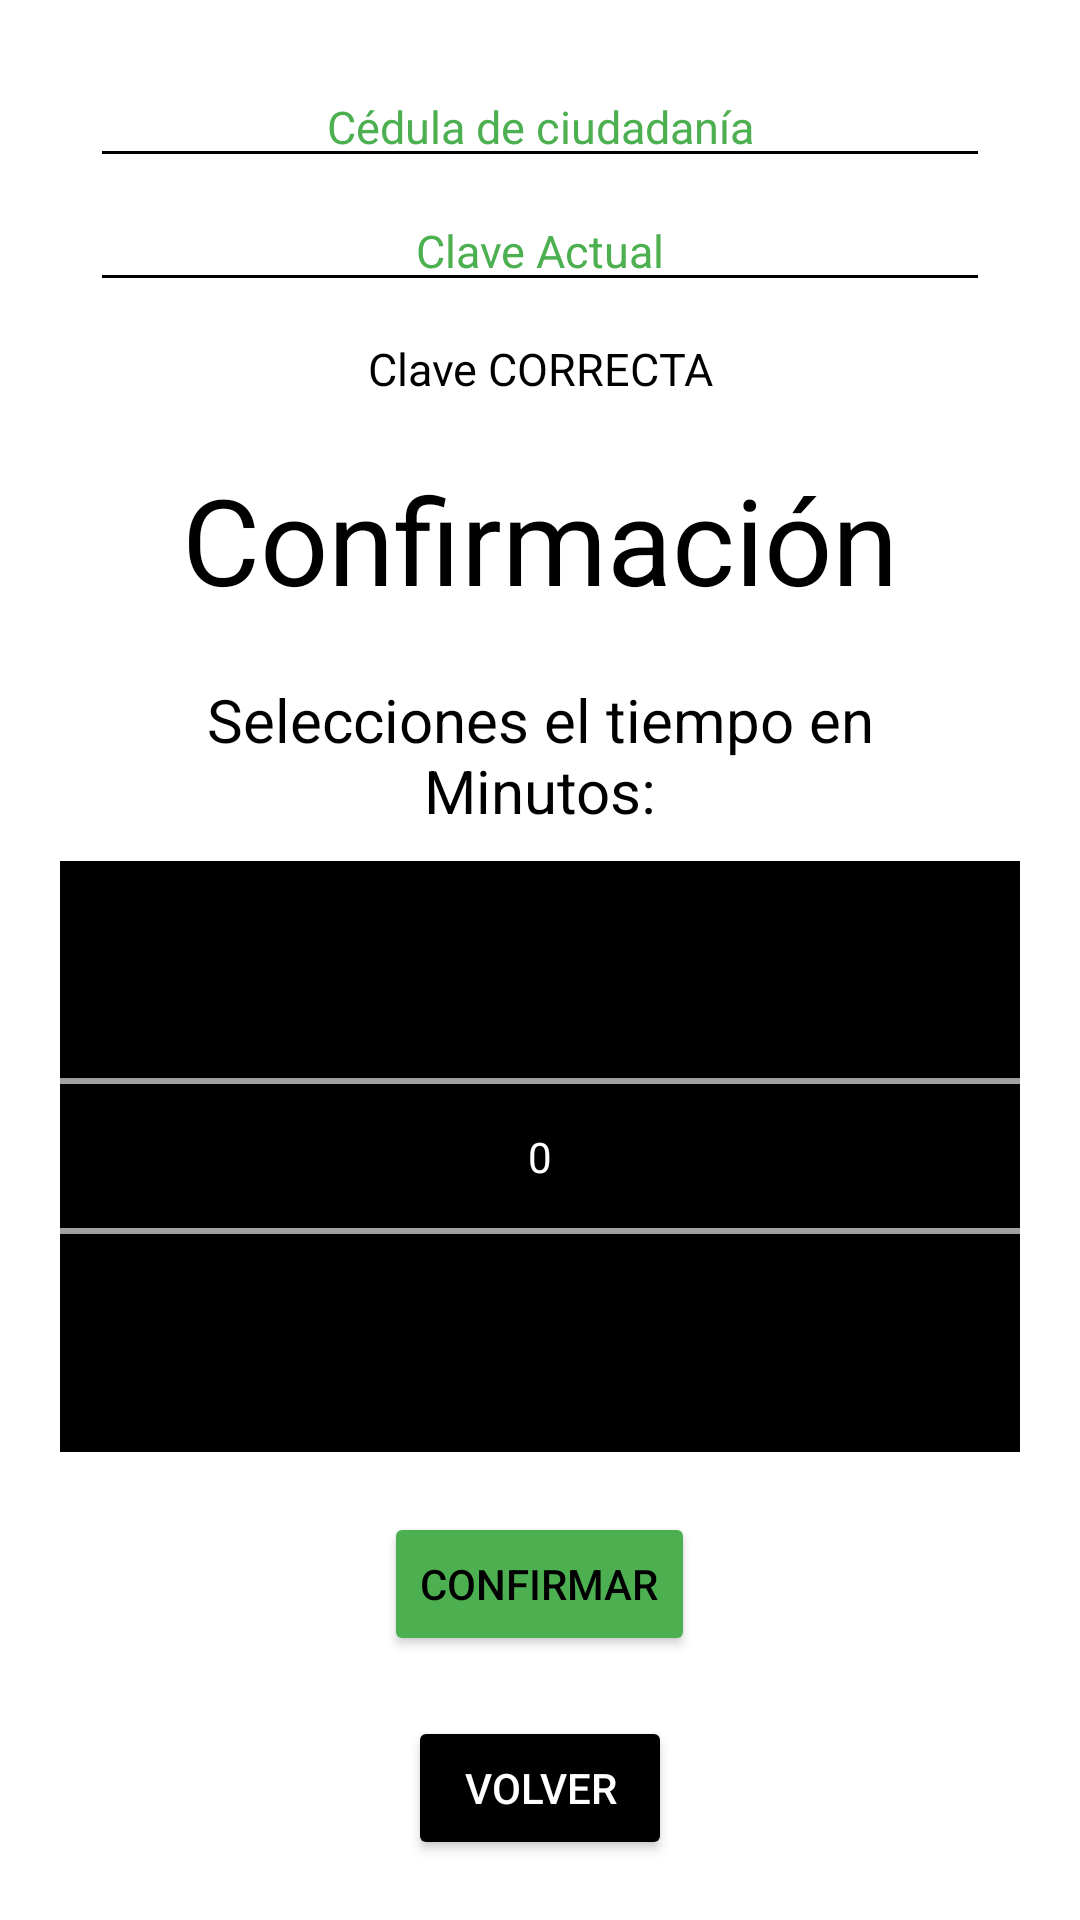

Write the Android layout XML for this screen, with the resource values it uses.
<!-- AndroidManifest.xml: application theme Theme.AppCompat.NoActionBar -->
<!-- res/layout/fragment_dialogo_confirmacion.xml -->
<?xml version="1.0" encoding="utf-8"?>
<FrameLayout xmlns:android="http://schemas.android.com/apk/res/android"
    xmlns:tools="http://schemas.android.com/tools"
    android:layout_width="match_parent"
    android:layout_height="match_parent"
    android:clickable="true"
    android:focusableInTouchMode="true"
    tools:context=".Dialogs.DialogoConfirmacion"
    android:background="@color/white">

    <LinearLayout
        android:layout_width="match_parent"
        android:layout_height="match_parent"
        android:orientation="vertical"
        android:gravity="center"
        android:layout_margin="20dp">

        <EditText
            android:id="@+id/etCedula"
            style="@style/styClavesUsuario"
            android:hint="@string/strEditTextCedula"
            android:inputType="number"
            android:textColorHint="@color/green"
            android:textColor="@color/black"
            android:backgroundTint="@color/black"/>
        <EditText
            android:id="@+id/etClaveUsuario"
            style="@style/styClavesUsuario"
            android:hint="@string/strEditTextClave"
            android:inputType="textPassword"
            android:textColorHint="@color/green"
            android:textColor="@color/black"
            android:backgroundTint="@color/black"/>

        <TextView
            android:id="@+id/tvClaveRespuesta"
            android:layout_width="match_parent"
            android:layout_height="wrap_content"
            android:text="@string/strRespuestaClave"
            android:textSize="15dp"
            android:textAlignment="center"
            android:textColor="@color/black"
            android:layout_margin="10dp"/>


        <TextView
            android:layout_width="match_parent"
            android:layout_height="wrap_content"
            android:text="@string/strTituloConfirmacion"
            android:textSize="40dp"
            android:textAlignment="center"
            android:textColor="@color/black"
            android:layout_margin="10dp"
            android:layout_marginBottom="30dp"/>

        <TextView
            android:id="@+id/tvFraseMinutos"
            android:layout_width="match_parent"
            android:layout_height="wrap_content"
            android:text="@string/strIngreseMinutos"
            android:textSize="20dp"
            android:textAlignment="center"
            android:textColor="@color/black"
            android:layout_margin="10dp"
            android:layout_marginBottom="30dp"/>
        <NumberPicker
            android:id="@+id/npkTiempo"
            android:layout_width="match_parent"
            android:layout_height="wrap_content"
            android:layout_alignParentTop="true"
            android:layout_centerHorizontal="true"
            android:layout_weight="1"
            android:solidColor="@color/black"
            android:background="@color/black"
            android:scrollbarSize="10dp"/>

        <Button
            android:id="@+id/btnConfirmar"
            android:layout_width="wrap_content"
            android:layout_height="wrap_content"
            android:textAlignment="center"
            android:textColor="@color/black"
            android:text="@string/strConfirmar"
            android:backgroundTint="@color/green"
            android:layout_marginTop="20dp"/>

        <Button
            android:id="@+id/btnVolver"
            android:layout_width="wrap_content"
            android:layout_height="wrap_content"
            android:textAlignment="center"
            android:textColor="@color/white"
            android:text="@string/strVolver"
            android:backgroundTint="@color/black"
            android:layout_marginTop="20dp"/>

    </LinearLayout>
    

</FrameLayout>
<!-- resources referenced by this layout -->
<resources>
  <color name="black">#FF000000</color>
  <color name="green">#4CAF50</color>
  <color name="white">#FFFFFFFF</color>
  <string name="strConfirmar">CONFIRMAR</string>
  <string name="strEditTextCedula">Cédula de ciudadanía</string>
  <string name="strEditTextClave">Clave Actual</string>
  <string name="strIngreseMinutos">Selecciones el tiempo en Minutos:</string>
  <string name="strRespuestaClave">Clave CORRECTA</string>
  <string name="strTituloConfirmacion">Confirmación</string>
  <string name="strVolver">VOLVER</string>
  <style name="styClavesUsuario">
          <item name="android:layout_width">300dp</item>
          <item name="android:layout_height">wrap_content</item>
          <item name="android:textSize">15dp</item>
          <item name="android:textAlignment">center</item>
          <item name="android:layout_margin">2dp</item>
          <item name="android:singleLine">true</item>
      </style>
</resources>
